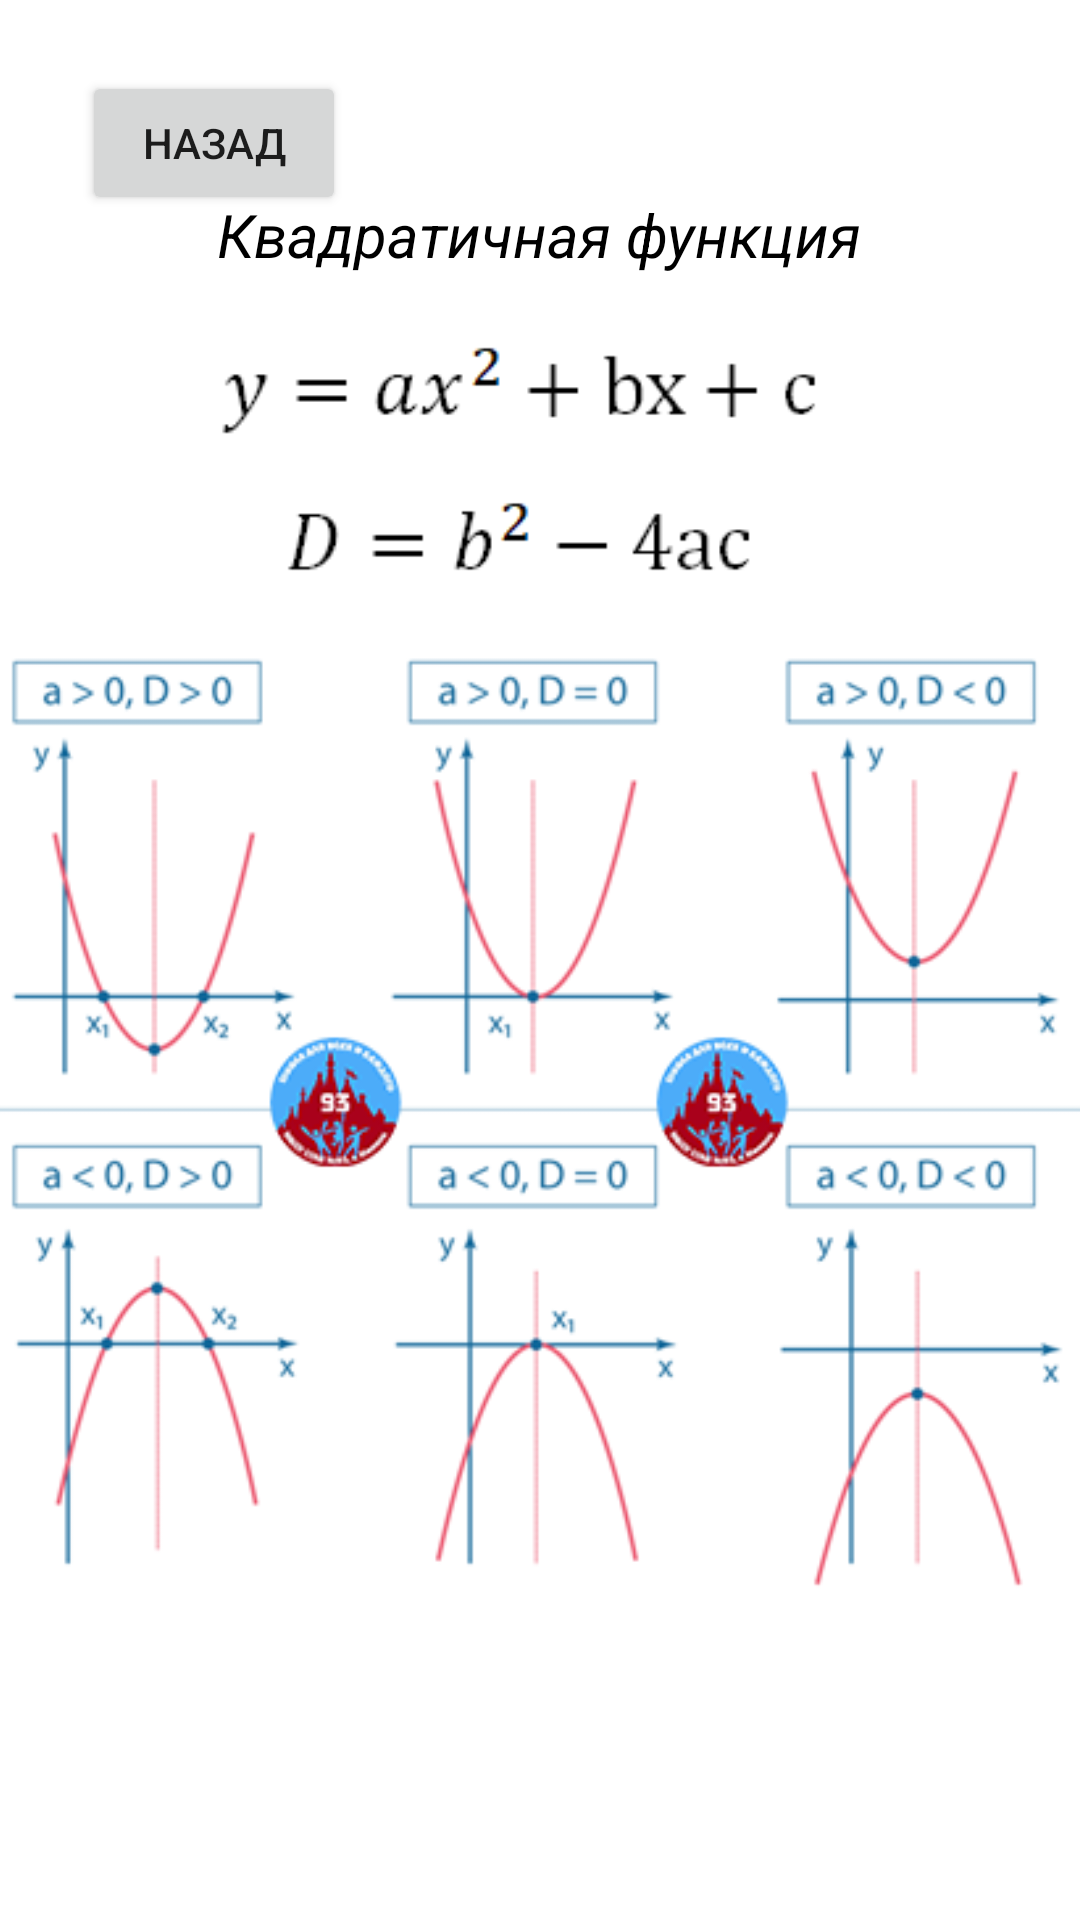

The Android layout XML behind this screen, and the referenced resources:
<!-- AndroidManifest.xml: application theme Theme.My_school -->
<!-- res/layout/activity_mat_alg_nine_kvadrfunc.xml -->
<?xml version="1.0" encoding="utf-8"?>
<androidx.constraintlayout.widget.ConstraintLayout xmlns:android="http://schemas.android.com/apk/res/android"
    xmlns:app="http://schemas.android.com/apk/res-auto"
    xmlns:tools="http://schemas.android.com/tools"
    android:layout_width="match_parent"
    android:layout_height="match_parent"
    tools:context=".MatAlgNineKvadrfuncActivity">

    <TextView
        android:id="@+id/textView14"
        android:layout_width="218dp"
        android:layout_height="79dp"
        android:text="Квадратичная функция"
        android:textAlignment="center"
        android:textColor="#000"
        android:textSize="20sp"
        android:textStyle="italic"
        app:layout_constraintBottom_toBottomOf="parent"
        app:layout_constraintEnd_toEndOf="parent"
        app:layout_constraintHorizontal_bias="0.497"
        app:layout_constraintStart_toStartOf="parent"
        app:layout_constraintTop_toTopOf="parent"
        app:layout_constraintVertical_bias="0.115" />

    <Button
        android:id="@+id/exit11"
        android:layout_width="wrap_content"
        android:layout_height="wrap_content"
        android:text="Назад"
        app:layout_constraintBottom_toBottomOf="parent"
        app:layout_constraintEnd_toEndOf="parent"
        app:layout_constraintHorizontal_bias="0.1"
        app:layout_constraintStart_toStartOf="parent"
        app:layout_constraintTop_toTopOf="parent"
        app:layout_constraintVertical_bias="0.04" />

    <ImageView
        android:id="@+id/imageView"
        android:layout_width="384dp"
        android:layout_height="534dp"
        app:layout_constraintBottom_toBottomOf="parent"
        app:layout_constraintEnd_toEndOf="parent"
        app:layout_constraintStart_toStartOf="parent"
        app:layout_constraintTop_toTopOf="parent"
        app:srcCompat="@drawable/kvadratichnaya_funkciya" />
</androidx.constraintlayout.widget.ConstraintLayout>
<!-- resources referenced by this layout -->
<resources>
  <!-- drawable kvadratichnaya_funkciya: png bitmap (drawable, 44214 bytes) -->
  <style name="Theme.My_school" parent="Theme.MaterialComponents.DayNight.DarkActionBar">
          
          <item name="colorPrimary">@color/purple_500</item>
          <item name="colorPrimaryVariant">@color/purple_700</item>
          <item name="colorOnPrimary">@color/white</item>
          
          <item name="colorSecondary">@color/teal_200</item>
          <item name="colorSecondaryVariant">@color/teal_700</item>
          <item name="colorOnSecondary">@color/black</item>
          
          <item name="android:statusBarColor" tools:targetApi="l">?attr/colorPrimaryVariant</item>
          
      </style>
  <color name="purple_500">#FF6200EE</color>
  <color name="purple_700">#FF3700B3</color>
  <color name="white">#FFFFFFFF</color>
  <color name="teal_200">#FF03DAC5</color>
  <color name="teal_700">#FF018786</color>
  <color name="black">#FF000000</color>
</resources>
